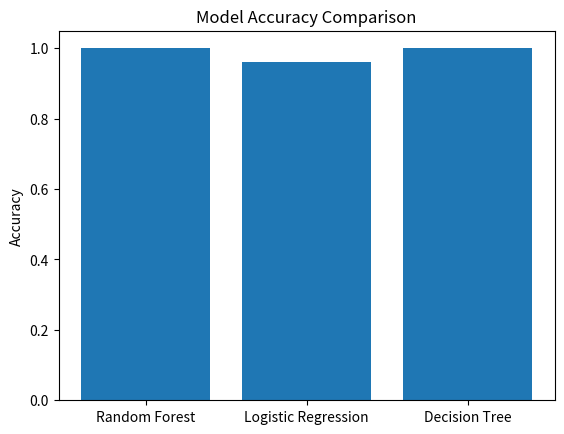

The matplotlib source for this figure: (Note: this script raises an exception after producing the figure.)
import matplotlib.pyplot as plt

models = ["Random Forest", "Logistic Regression", "Decision Tree"]
accuracy = [0.9999, 0.96, 0.9998]  # use your actual values

plt.bar(models, accuracy)
plt.title("Model Accuracy Comparison")
plt.ylabel("Accuracy")
plt.savefig("results/model_comparison.png")
plt.show()
